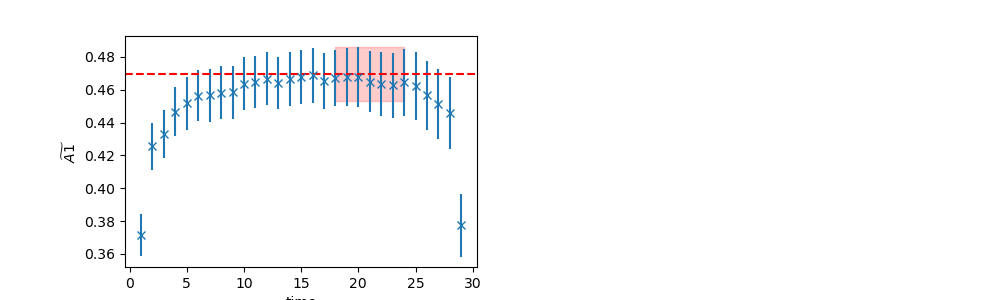

The file beside this chart, header and first rows:
	EffectiveMass	Error	RegUp	RegLow
0	0.4697	0.0166	25	18
